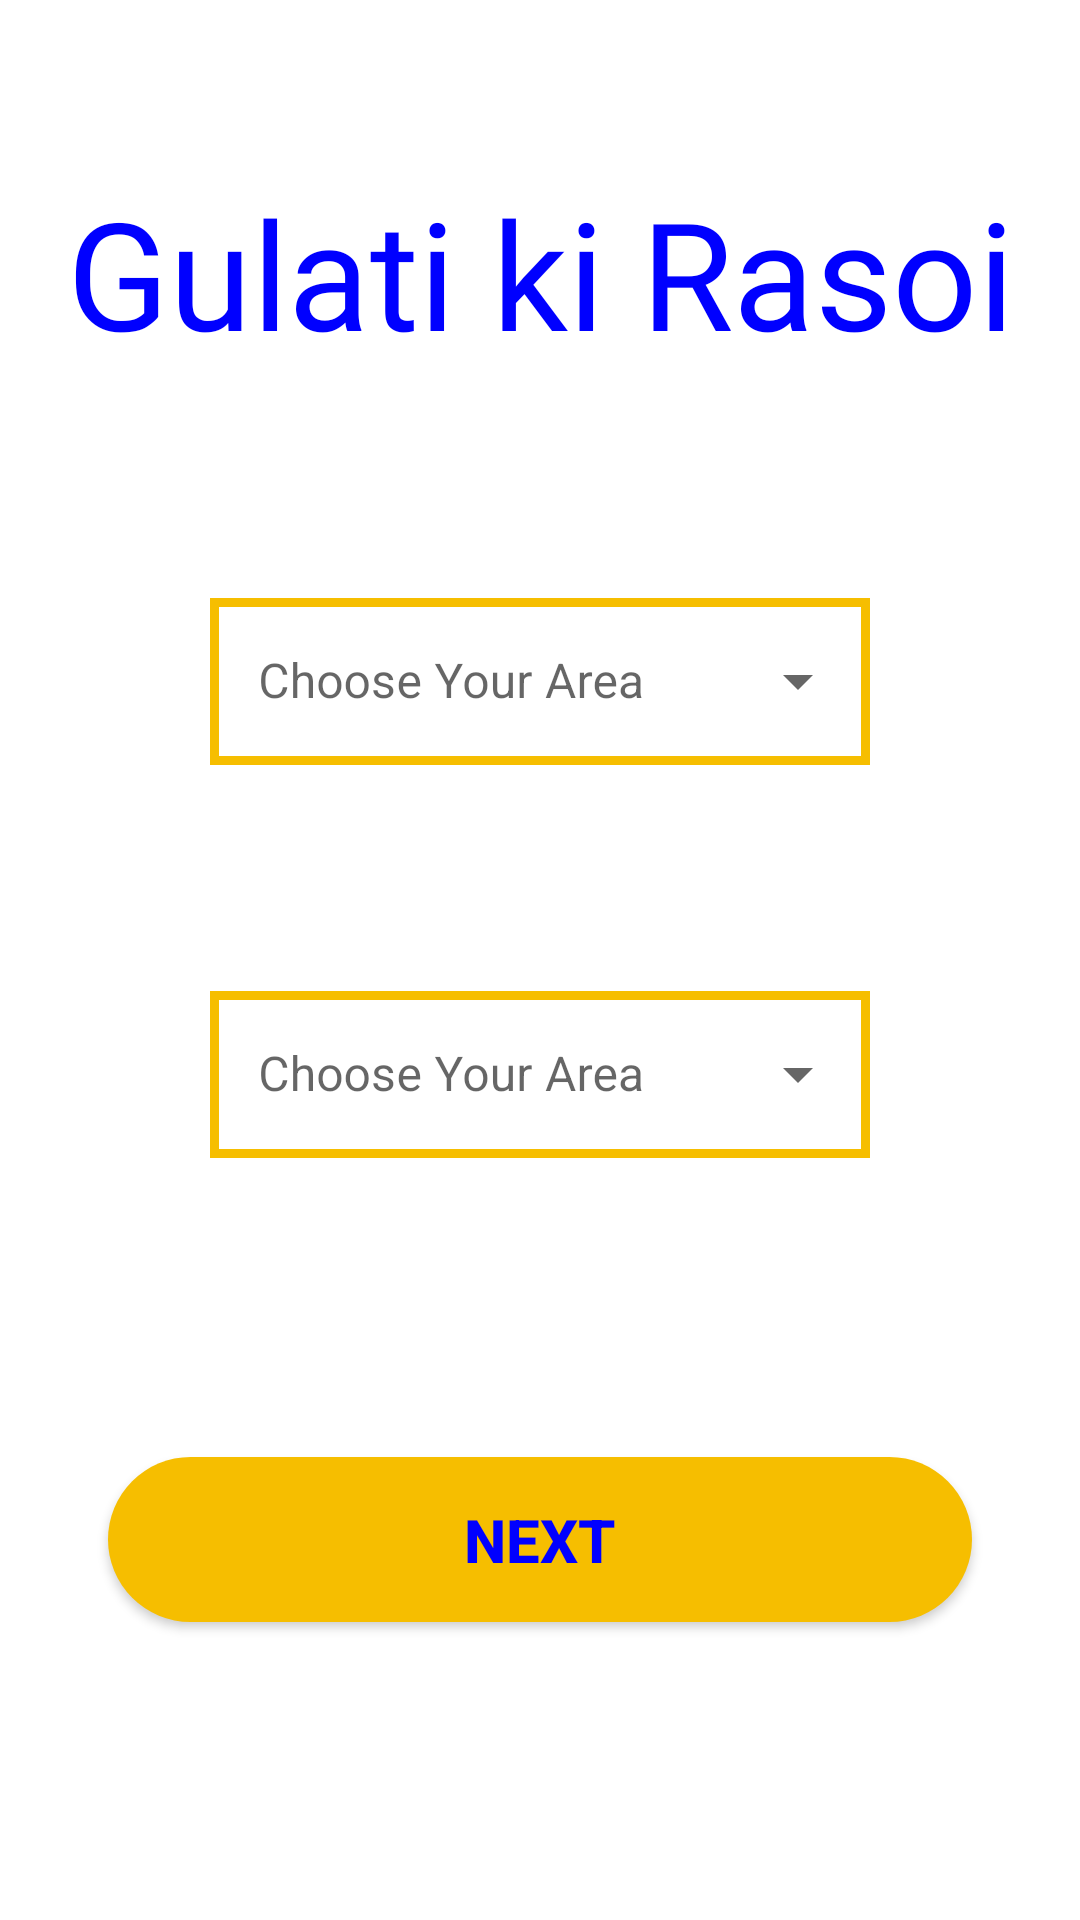

Write the Android layout XML for this screen, with the resource values it uses.
<!-- AndroidManifest.xml: application theme Theme.GulatiKiRasoi -->
<!-- res/layout/activity_spalsh_screen.xml -->
<?xml version="1.0" encoding="utf-8"?>
<androidx.constraintlayout.widget.ConstraintLayout xmlns:android="http://schemas.android.com/apk/res/android"
    xmlns:app="http://schemas.android.com/apk/res-auto"
    xmlns:tools="http://schemas.android.com/tools"
    android:layout_width="match_parent"
    android:layout_height="match_parent"
    tools:context=".SpalshScreen">

    <ImageView
        android:foreground="@drawable/forground_design"
        android:id="@+id/backSpalsh"
        android:layout_width="match_parent"
        android:layout_height="wrap_content"
        android:scaleType="centerCrop"
        android:src="@drawable/bg2"
        app:layout_constraintTop_toTopOf="parent"
        app:layout_constraintBottom_toBottomOf="parent"
        app:layout_constraintRight_toRightOf="parent"
        app:layout_constraintLeft_toLeftOf="parent"
        />

    <TextView
        android:id="@+id/txt"
        android:layout_width="wrap_content"
        android:layout_height="wrap_content"
        android:fontFamily="@font/black_ops_one"
        android:text="@string/Appname"
        android:textColor="#0000FF"
        android:textSize="50dp"
        android:elevation="10dp"
        app:layout_constraintBottom_toBottomOf="parent"
        app:layout_constraintLeft_toLeftOf="parent"
        app:layout_constraintRight_toRightOf="parent"
        app:layout_constraintTop_toTopOf="parent"
        app:layout_constraintVertical_bias=".1"
        />

    <Button
        android:id="@+id/register"
        android:layout_width="0dp"
        android:layout_height="wrap_content"
        android:padding="14dp"
        android:text="Next"
        android:textColor="#0000FF"
        android:textStyle="bold"
        android:textSize="20dp"
        android:textAlignment="center"
        android:backgroundTint="#F6BE00"
        android:onClick="register"
        android:background="@drawable/button_background"
        app:layout_constraintBottom_toBottomOf="parent"
        app:layout_constraintTop_toBottomOf="@id/chooseArea"
        app:layout_constraintLeft_toLeftOf="parent"
        app:layout_constraintRight_toRightOf="parent"
        app:layout_constraintWidth_percent=".8"/>
















    <com.google.android.material.textfield.TextInputLayout
        style="@style/Widget.MaterialComponents.TextInputLayout.OutlinedBox.ExposedDropdownMenu"
        android:layout_width="match_parent"
        android:layout_height="wrap_content"
        android:layout_margin="70dp"
        android:id="@+id/chooseCity"
        app:layout_constraintLeft_toLeftOf="parent"
        app:layout_constraintRight_toRightOf="parent"
        app:layout_constraintTop_toBottomOf="@id/txt"
        >

        
        <AutoCompleteTextView
            android:id="@+id/autoCompleteTextView"
            android:layout_width="match_parent"
            android:layout_height="match_parent"
            android:layout_weight="1"
            android:inputType="none"
            android:hint="Choose Your Area"
            android:textColor="@color/blue"
            android:background="@drawable/edittextbackground"
            />

    </com.google.android.material.textfield.TextInputLayout>

    <com.google.android.material.textfield.TextInputLayout
        style="@style/Widget.MaterialComponents.TextInputLayout.OutlinedBox.ExposedDropdownMenu"
        android:layout_width="match_parent"
        android:layout_height="wrap_content"
        android:layout_margin="70dp"
        android:id="@+id/chooseArea"
        app:layout_constraintLeft_toLeftOf="parent"
        app:layout_constraintRight_toRightOf="parent"
        app:layout_constraintTop_toBottomOf="@id/chooseCity"
        >

        
        <AutoCompleteTextView
            android:id="@+id/autoCompleteTextView1"
            android:layout_width="match_parent"
            android:layout_height="match_parent"
            android:layout_weight="1"
            android:inputType="none"
            android:hint="Choose Your Area"
            android:textColor="@color/blue"
            android:background="@drawable/edittextbackground"
            />

    </com.google.android.material.textfield.TextInputLayout>





</androidx.constraintlayout.widget.ConstraintLayout>
<!-- resources referenced by this layout -->
<resources>
  <color name="blue">#0000FF</color>
  <!-- drawable button_background (drawable) -->
  <?xml version="1.0" encoding="utf-8"?>
  <shape xmlns:android="http://schemas.android.com/apk/res/android"
      android:shape="rectangle">
      <corners android:radius="100dp"/>
      <solid android:color="#0000FF"/>
  
      <gradient
          android:startColor="#0000FF"
          android:endColor="#0000FF"
          android:centerColor="#0000FF"
          android:angle="90"
          />
  
  </shape>
  <!-- drawable edittextbackground (drawable) -->
  <?xml version="1.0" encoding="utf-8"?>
  <shape
      xmlns:android="http://schemas.android.com/apk/res/android"
      android:shape="rectangle">
      <solid
          android:color="@android:color/transparent"/>
  
      <stroke
          android:color="#F6BE00"
  
          android:width="3dp"/>
  </shape>
  <!-- drawable forground_design (drawable) -->
  <?xml version="1.0" encoding="utf-8"?>
  <shape xmlns:android="http://schemas.android.com/apk/res/android"
      android:shape="rectangle">
  
      <gradient
          android:angle="90"
          android:startColor= "#aa000000"
          android:endColor= "@color/white" />
      <corners android:radius="0dp"/>
  </shape>
  <string name="Appname">Gulati ki Rasoi</string>
  <style name="Theme.GulatiKiRasoi" parent="Theme.MaterialComponents.DayNight.NoActionBar">
          
          <item name="colorPrimary">@color/yellow</item>
          <item name="colorPrimaryVariant">@color/yellow</item>
          <item name="colorOnPrimary">@color/white</item>
          
          <item name="colorSecondary">@color/teal_200</item>
          <item name="colorSecondaryVariant">@color/teal_700</item>
          <item name="colorOnSecondary">@color/black</item>
          
          <item name="android:statusBarColor" tools:targetApi="21">?attr/colorPrimaryVariant</item>
          
      </style>
  <color name="white">#FFFFFFFF</color>
  <color name="yellow">#F6BE00</color>
  <color name="teal_200">#FF03DAC5</color>
  <color name="teal_700">#FF018786</color>
  <color name="black">#FF000000</color>
</resources>
